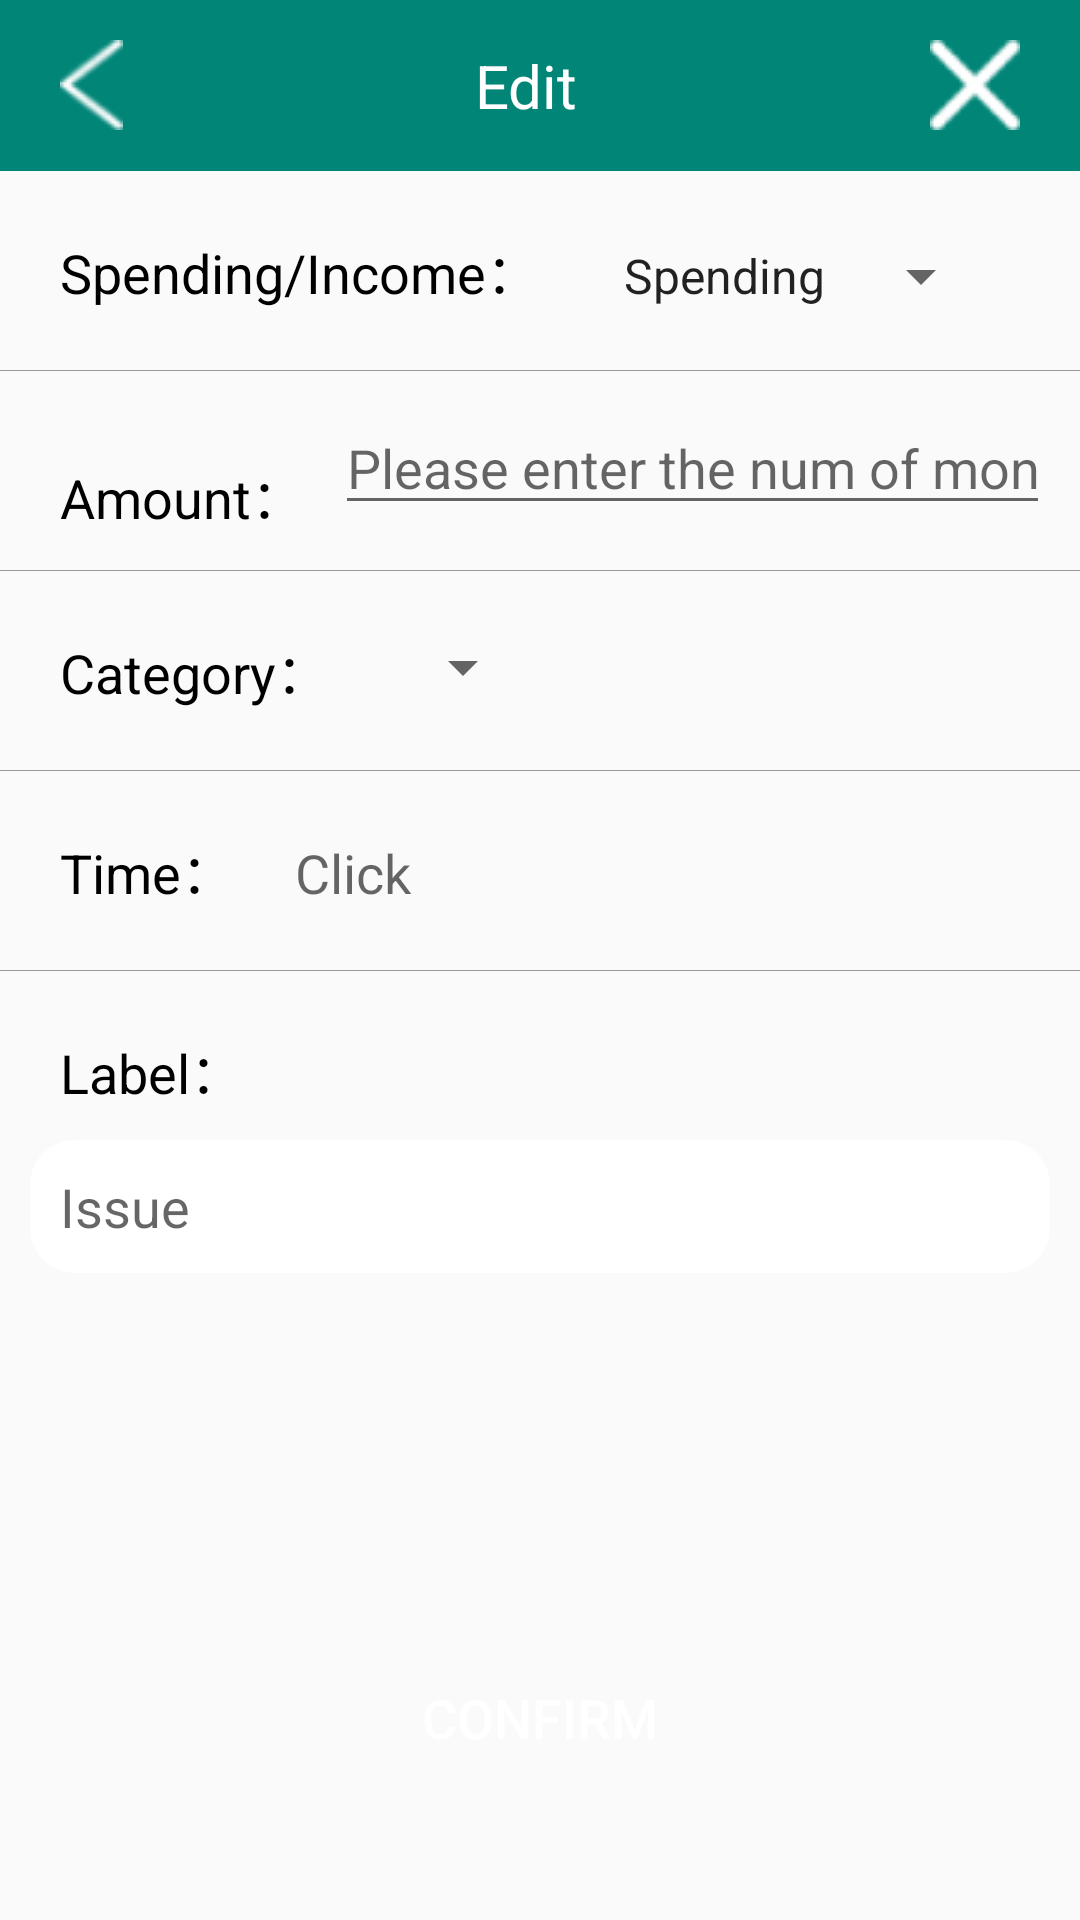

Produce the Android XML layout that renders to this screen, including the resource entries it uses.
<!-- AndroidManifest.xml: application theme AppTheme -->
<!-- res/layout/fragment_transaction_edititem.xml -->
<?xml version="1.0" encoding="utf-8"?>
<LinearLayout xmlns:android="http://schemas.android.com/apk/res/android"
    android:layout_width="match_parent"
    android:layout_height="match_parent"
    android:orientation="vertical">

    <LinearLayout
        android:layout_width="match_parent"
        android:layout_height="wrap_content"
        android:background="@color/colorPrimary"
        android:orientation="horizontal">

        <ImageView
            android:id="@+id/account_back"
            android:layout_width="wrap_content"
            android:layout_height="wrap_content"
            android:layout_gravity="center"
            android:layout_marginLeft="20dp"
            android:src="@mipmap/back" />

        <TextView
            android:layout_width="0dp"
            android:layout_height="wrap_content"
            android:layout_margin="10dp"
            android:layout_weight="1"
            android:gravity="center"
            android:padding="5dp"
            android:text="Edit"
            android:textColor="@color/white"
            android:textSize="20sp" />

        <ImageView
            android:id="@+id/money_delete"
            android:layout_width="wrap_content"
            android:layout_height="wrap_content"
            android:layout_gravity="center"
            android:layout_marginRight="20dp"
            android:src="@mipmap/money_delete" />
    </LinearLayout>

    <LinearLayout
        android:layout_width="match_parent"
        android:layout_height="wrap_content"
        android:layout_margin="10dp"
        android:orientation="horizontal">

        <TextView
            style="@style/money_item_style"
            android:text="Spending/Income：" />

        <Spinner
            android:id="@+id/money_inorout_spinner"
            android:layout_width="wrap_content"
            android:layout_height="wrap_content"
            android:layout_margin="10dp"
            android:entries="@array/money_inorout"></Spinner>
    </LinearLayout>

    <ImageView
        android:layout_width="match_parent"
        android:layout_height="1px"
        android:background="#999999" />

    <LinearLayout
        android:layout_width="match_parent"
        android:layout_height="wrap_content"
        android:layout_margin="10dp"
        android:orientation="horizontal">

        <TextView
            style="@style/money_item_style"
            android:text="Amount：" />

        <EditText
            android:id="@+id/money_editText"
            android:layout_width="match_parent"
            android:layout_height="wrap_content"
            android:hint="Please enter the num of money"
            android:inputType="numberDecimal"
            android:maxLength="11" />
    </LinearLayout>

    <ImageView
        android:layout_width="match_parent"
        android:layout_height="1px"
        android:background="#999999" />

    <LinearLayout
        android:layout_width="match_parent"
        android:layout_height="wrap_content"
        android:layout_margin="10dp"
        android:orientation="horizontal">

        <TextView
            style="@style/money_item_style"
            android:text="Category：" />

        <Spinner
            android:id="@+id/money_type_spinner"
            android:layout_width="wrap_content"
            android:layout_height="wrap_content"
            android:layout_margin="10dp"></Spinner>
    </LinearLayout>

    <ImageView
        android:layout_width="match_parent"
        android:layout_height="1px"
        android:background="#999999" />

    <LinearLayout
        android:id="@+id/money_line_time"
        android:layout_width="match_parent"
        android:layout_height="wrap_content"
        android:layout_margin="10dp"
        android:orientation="horizontal">

        <TextView
            style="@style/money_item_style"
            android:text="Time：" />

        <TextView
            android:id="@+id/money_tv_time"
            style="@style/money_item_style"
            android:hint="Click" />
    </LinearLayout>

    <ImageView
        android:layout_width="match_parent"
        android:layout_height="1px"
        android:background="#999999" />

    <LinearLayout
        android:layout_width="match_parent"
        android:layout_height="0dp"
        android:layout_margin="10dp"
        android:layout_weight="1"
        android:orientation="vertical">

        <TextView
            style="@style/money_item_style"
            android:text="Label：" />

        <EditText
            android:id="@+id/money_label_edit"
            android:layout_width="match_parent"
            android:layout_height="wrap_content"
            android:background="@drawable/rounded_edittext"
            android:inputType="textMultiLine"
            android:maxLength="50"
            android:padding="10dp"
            android:hint="Issue" />
    </LinearLayout>

    <Button
        android:id="@+id/money_add_save"
        android:layout_width="wrap_content"
        android:layout_height="55dp"
        android:layout_gravity="center_horizontal"
        android:layout_margin="10dp"
        android:background="@mipmap/btn_submit_bg"
        android:text="Confirm"
        android:textColor="#ffffff"
        android:textSize="18dp" />

    <TextView
        android:layout_width="match_parent"
        android:layout_height="30dp"
        android:visibility="invisible" />
</LinearLayout>
<!-- resources referenced by this layout -->
<resources>
  <string-array name="money_inorout">
          <item>Spending</item>
          <item>Income</item>
      </string-array>
  <color name="colorPrimary">#008577</color>
  <color name="white">#FFFFFF</color>
  <!-- drawable rounded_edittext (drawable) -->
  <?xml version="1.0" encoding="utf-8"?>
  <shape xmlns:android="http://schemas.android.com/apk/res/android"
      android:shape="rectangle"
      android:padding="10dp">
      <solid android:color="#FFFFFF" />
      <corners
          android:bottomRightRadius="15dp"
          android:bottomLeftRadius="15dp"
          android:topLeftRadius="15dp"
          android:topRightRadius="15dp" />
  </shape>
  <!-- mipmap back: png bitmap (mipmap, 759 bytes) -->
  <!-- mipmap money_delete: png bitmap (mipmap, 655 bytes) -->
  <style name="money_item_style">
          <item name="android:layout_width">wrap_content</item>
          <item name="android:layout_height">wrap_content</item>
          <item name="android:textSize">18sp</item>
          <item name="android:layout_margin">10dp</item>
          <item name="android:textColor">@color/black</item>
      </style>
  <style name="AppTheme" parent="Theme.AppCompat.Light.DarkActionBar">
          
          <item name="colorPrimary">@color/colorPrimary</item>
          <item name="colorPrimaryDark">@color/colorPrimaryDark</item>
          <item name="colorAccent">@color/colorAccent</item>
      </style>
  <color name="black">#ff000000</color>
  <color name="colorPrimaryDark">#00574B</color>
  <color name="colorAccent">#D81B60</color>
</resources>
